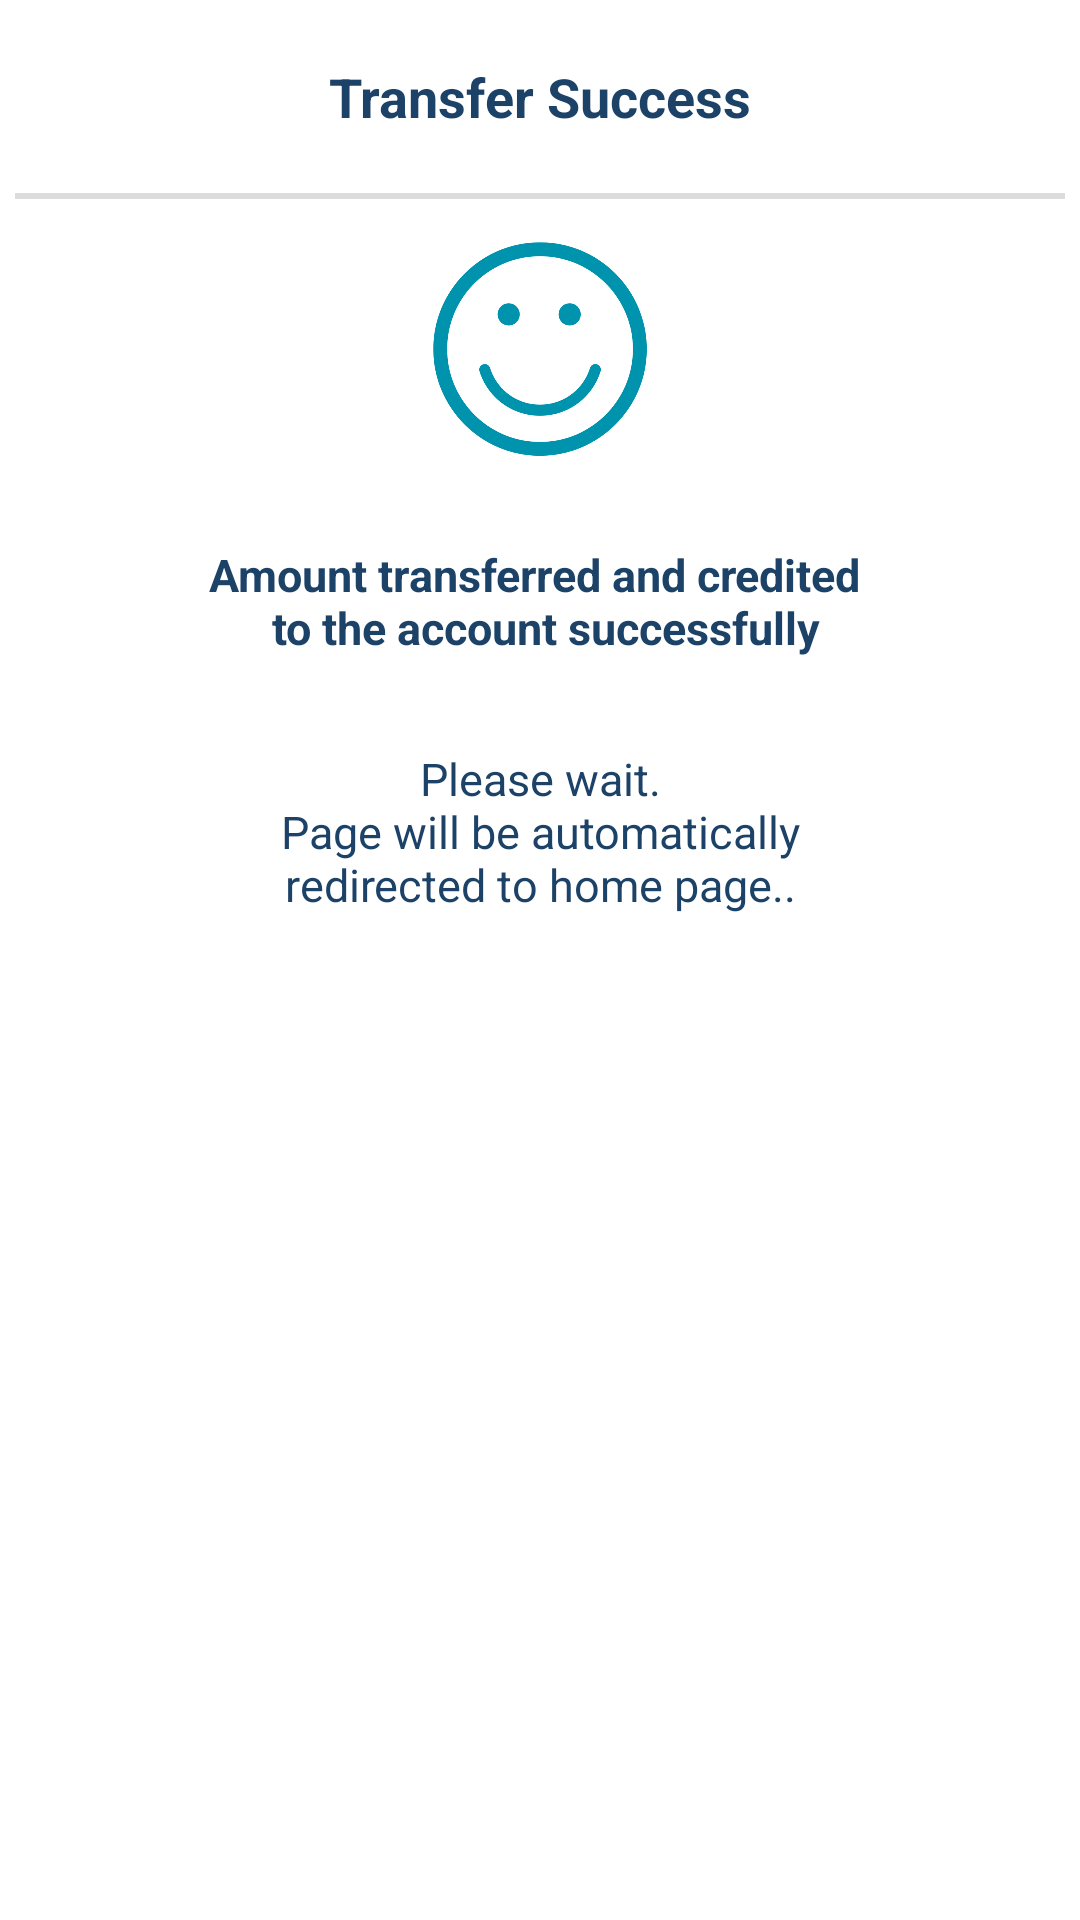

The Android layout XML behind this screen, and the referenced resources:
<!-- AndroidManifest.xml: application theme Theme.VoidMobileBanking -->
<!-- res/layout/layout_success_dialog.xml -->
<?xml version="1.0" encoding="utf-8"?>
<layout xmlns:android="http://schemas.android.com/apk/res/android"
    xmlns:app="http://schemas.android.com/apk/res-auto">

    <data>

    </data>

    <androidx.constraintlayout.widget.ConstraintLayout
        android:layout_width="match_parent"
        android:layout_height="match_parent">

        <androidx.appcompat.widget.AppCompatTextView
            android:id="@+id/tv_title"
            android:layout_width="wrap_content"
            android:layout_height="wrap_content"
            android:layout_marginTop="5dp"
            android:padding="15dp"
            android:text="@string/transfer_success"
            android:textColor="@color/title"
            android:textSize="18sp"
            android:textStyle="bold"
            app:layout_constraintEnd_toEndOf="parent"
            app:layout_constraintStart_toStartOf="parent"
            app:layout_constraintTop_toTopOf="parent" />

        <View
            android:id="@+id/line_view"
            android:layout_width="match_parent"
            android:layout_height="2dp"
            android:layout_margin="5dp"
            android:background="@color/light_grey"
            app:layout_constraintTop_toBottomOf="@id/tv_title" />

        <androidx.appcompat.widget.AppCompatImageView
            android:id="@+id/iv_success"
            android:layout_width="100dp"
            android:layout_height="100dp"
            android:src="@drawable/smile"
            app:layout_constraintEnd_toEndOf="parent"
            app:layout_constraintStart_toStartOf="parent"
            app:layout_constraintTop_toBottomOf="@id/line_view" />

        <androidx.appcompat.widget.AppCompatTextView
            android:id="@+id/tv_success_msg"
            android:layout_width="wrap_content"
            android:layout_height="wrap_content"
            android:padding="15dp"
            android:text="@string/amount_transferred_successfully"
            android:textAlignment="center"
            android:textColor="@color/title"
            android:textSize="15sp"
            android:textStyle="bold"
            app:layout_constraintEnd_toEndOf="parent"
            app:layout_constraintStart_toStartOf="parent"
            app:layout_constraintTop_toBottomOf="@id/iv_success" />

        <androidx.appcompat.widget.AppCompatTextView
            android:id="@+id/tv_note"
            android:layout_width="wrap_content"
            android:layout_height="wrap_content"
            android:padding="15dp"
            android:text="@string/please_wait_page_automatically_redirected"
            android:textAlignment="center"
            android:textColor="@color/title"
            android:textSize="15sp"
            app:layout_constraintEnd_toEndOf="parent"
            app:layout_constraintStart_toStartOf="parent"
            app:layout_constraintTop_toBottomOf="@id/tv_success_msg" />

    </androidx.constraintlayout.widget.ConstraintLayout>
</layout>
<!-- resources referenced by this layout -->
<resources>
  <color name="light_grey">#DCDCDD</color>
  <color name="title">#1C4268</color>
  <!-- drawable smile: png bitmap (drawable, 55914 bytes) -->
  <string name="amount_transferred_successfully">Amount transferred and credited \n to the account successfully</string>
  <string name="please_wait_page_automatically_redirected">Please wait.\nPage will be automatically\nredirected to home page..</string>
  <string name="transfer_success">Transfer Success</string>
  <style name="Theme.VoidMobileBanking" parent="Theme.MaterialComponents.Light.NoActionBar">
          
          <item name="colorPrimary">@color/colorPrimary</item>
          <item name="colorPrimaryDark">@color/colorPrimaryDark</item>
          <item name="colorAccent">@color/colorAccent</item>
          <item name="colorOnPrimary">@color/white</item>
          
          <item name="colorSecondary">@color/teal_200</item>
          <item name="colorSecondaryVariant">@color/teal_700</item>
          <item name="colorOnSecondary">@color/black</item>
          <item name="android:windowLightStatusBar" tools:ignore="NewApi">true</item>
          
          <item name="android:statusBarColor">@color/bg_ui</item>
          
      </style>
  <color name="colorPrimary">#4ba4e0</color>
  <color name="colorPrimaryDark">#3690ce</color>
  <color name="colorAccent">#FF4081</color>
  <color name="white">#FFFFFFFF</color>
  <color name="teal_200">#1A99BF</color>
  <color name="teal_700">#FF018786</color>
  <color name="black">#FF000000</color>
  <color name="bg_ui">#F9FAFB</color>
</resources>
